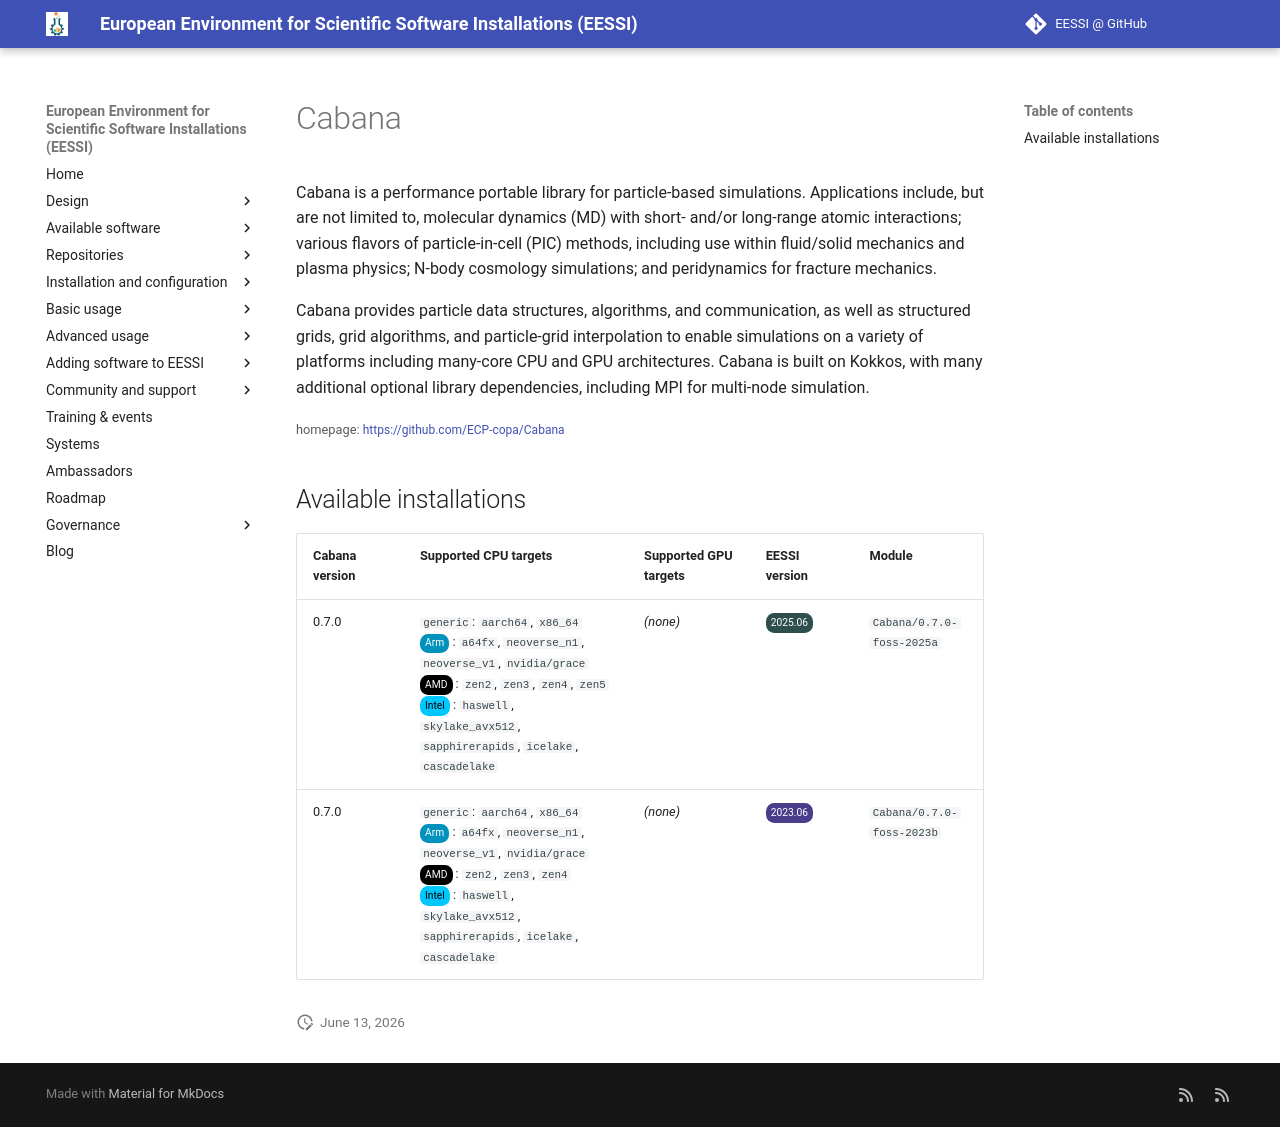

repository: EESSI/docs · page: available_software/detail/Cabana/index.html · generator: mkdocs

---
json_ld:
  '@context': https://schema.org
  '@type': SoftwareApplication
  applicationCategory: DeveloperApplication
  description: '

    Cabana is a performance portable library for particle-based simulations. Applications
    include,

    but are not limited to, molecular dynamics (MD) with short- and/or long-range
    atomic

    interactions; various flavors of particle-in-cell (PIC) methods, including use
    within

    fluid/solid mechanics and plasma physics; N-body cosmology simulations; and peridynamics

    for fracture mechanics.


    Cabana provides particle data structures, algorithms, and communication, as well
    as

    structured grids, grid algorithms, and particle-grid interpolation to enable simulations

    on a variety of platforms including many-core CPU and GPU architectures. Cabana
    is built

    on Kokkos, with many additional optional library dependencies, including MPI for
    multi-node

    simulation.

    '
  license: Not confirmed
  name: Cabana
  offers:
    '@type': Offer
    price: 0
  operatingSystem: LINUX
  review:
    '@type': Review
    author:
      '@type': Organization
      name: EESSI
    reviewBody: Application has been successfully made available on all architectures
      supported by EESSI
    reviewRating:
      '@type': Rating
      ratingValue: 5
  softwareRequirements: See https://www.eessi.io/docs/ for how to make EESSI available
    on your system
  softwareVersion: '[''0.7.0'']'
  url: https://github.com/ECP-copa/Cabana
---
# Cabana



Cabana is a performance portable library for particle-based simulations. Applications include,
but are not limited to, molecular dynamics (MD) with short- and/or long-range atomic
interactions; various flavors of particle-in-cell (PIC) methods, including use within
fluid/solid mechanics and plasma physics; N-body cosmology simulations; and peridynamics
for fracture mechanics.

Cabana provides particle data structures, algorithms, and communication, as well as
structured grids, grid algorithms, and particle-grid interpolation to enable simulations
on a variety of platforms including many-core CPU and GPU architectures. Cabana is built
on Kokkos, with many additional optional library dependencies, including MPI for multi-node
simulation.


<small>homepage: </small><span class="software-link">[https://github.com/ECP-copa/Cabana](https://github.com/ECP-copa/Cabana)</span>

## Available installations


|Cabana version|Supported CPU targets|Supported GPU targets|EESSI version|Module|
| --- | --- | --- | --- | --- |
|0.7.0|`generic`: `aarch64`, `x86_64`<br/><span class="software-cpu-arm">Arm</span>: `a64fx`, `neoverse_n1`, `neoverse_v1`, `nvidia/grace`<br/><span class="software-cpu-amd">AMD</span>: `zen2`, `zen3`, `zen4`, `zen5`<br/><span class="software-cpu-intel">Intel</span>: `haswell`, `skylake_avx512`, `sapphirerapids`, `icelake`, `cascadelake`<br/>|*(none)*|<span class="software-eessi-version-202506">2025.06</span>|`Cabana/0.7.0-foss-2025a`|
|0.7.0|`generic`: `aarch64`, `x86_64`<br/><span class="software-cpu-arm">Arm</span>: `a64fx`, `neoverse_n1`, `neoverse_v1`, `nvidia/grace`<br/><span class="software-cpu-amd">AMD</span>: `zen2`, `zen3`, `zen4`<br/><span class="software-cpu-intel">Intel</span>: `haswell`, `skylake_avx512`, `sapphirerapids`, `icelake`, `cascadelake`<br/>|*(none)*|<span class="software-eessi-version-202306">2023.06</span>|`Cabana/0.7.0-foss-2023b`|
